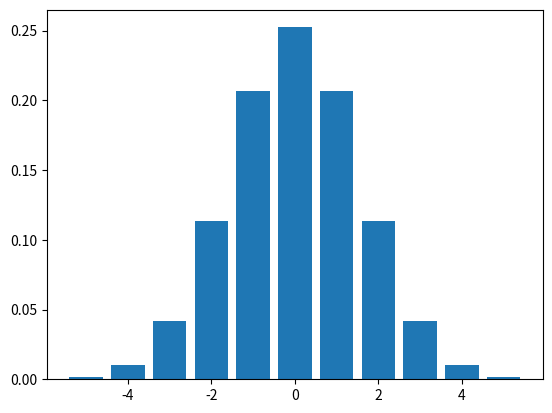

This figure's Python source:
#normal density function
import matplotlib.pyplot as plt
import numpy as np
aa,kk=[],[]
for k in range(-5,6):
	a=(1/(np.pi*5)**0.5)*np.exp((-k**2)/5)
	kk.append(k)
	aa.append(a)
plt.bar(kk,aa)
plt.show()

	